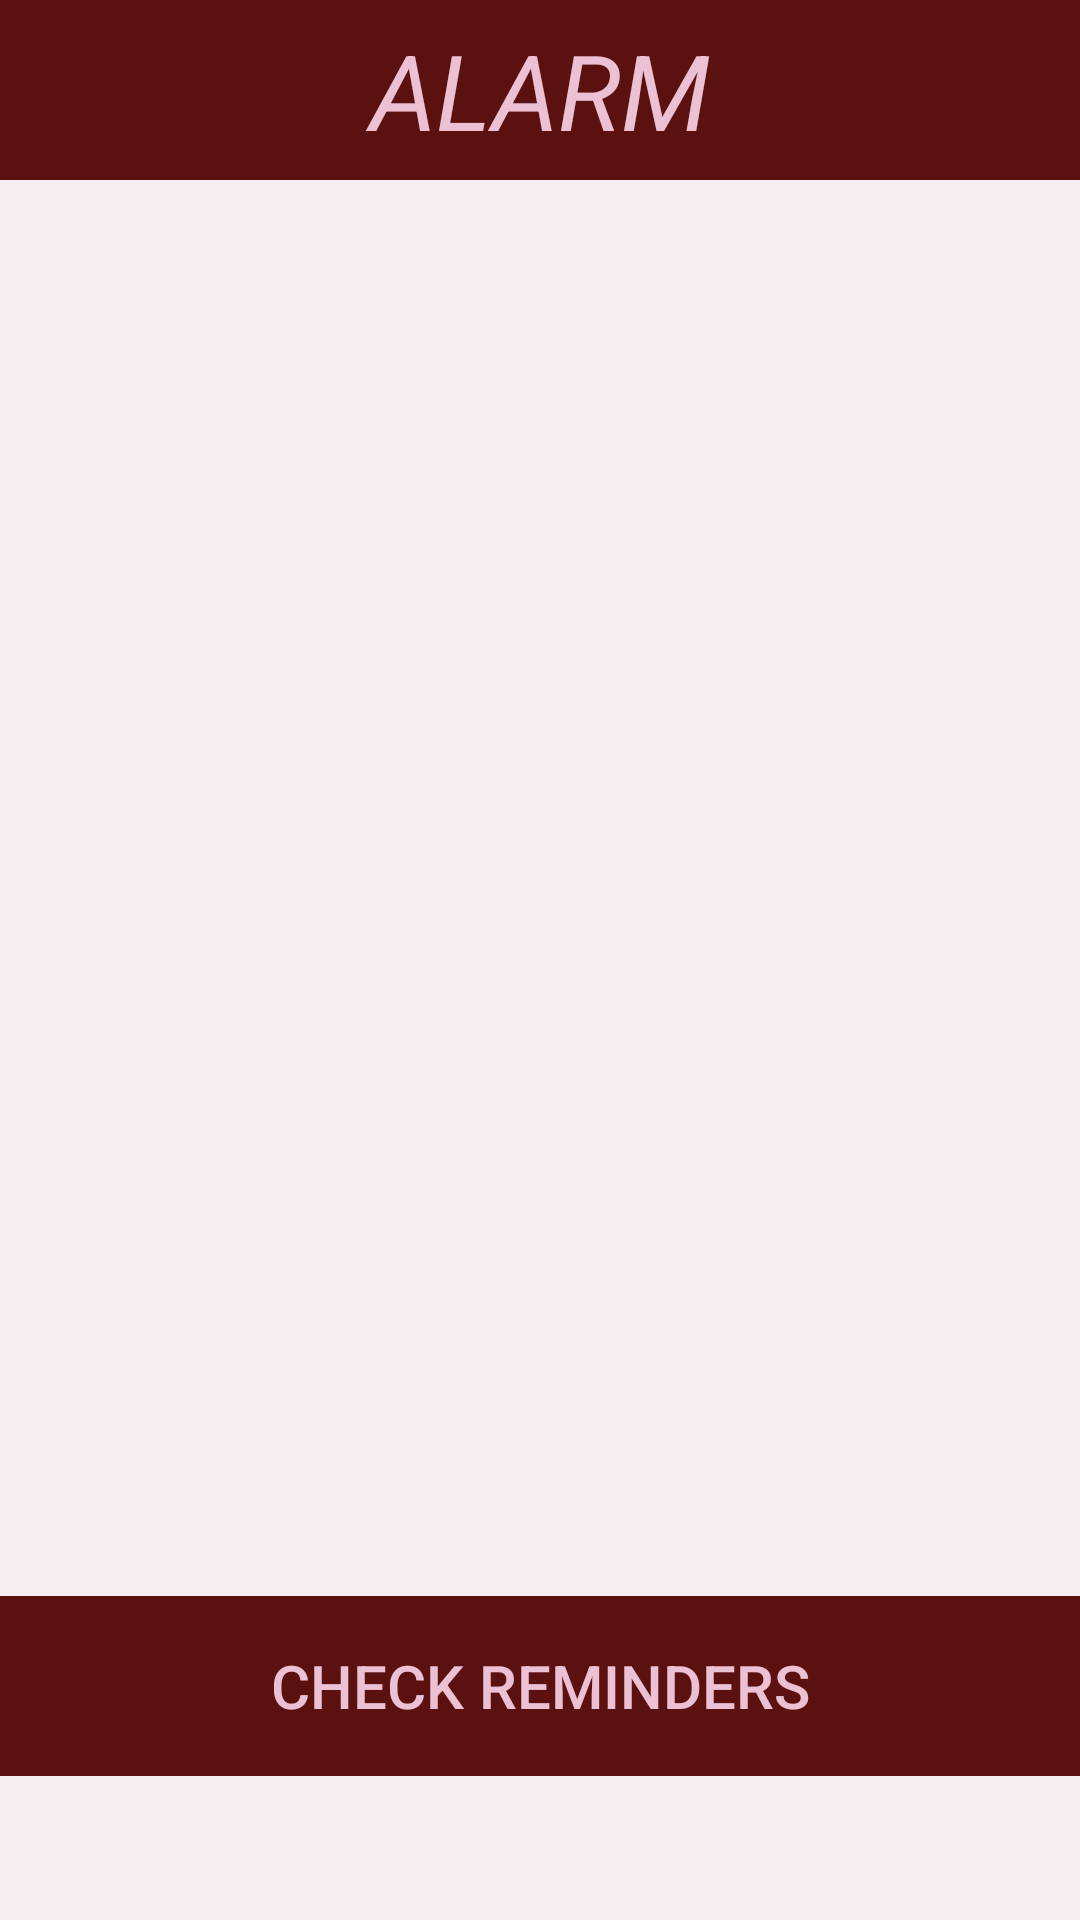

Write the Android layout XML for this screen, with the resource values it uses.
<!-- AndroidManifest.xml: application theme AppTheme -->
<!-- res/layout/activity_alarm.xml -->
<LinearLayout xmlns:android="http://schemas.android.com/apk/res/android"
    xmlns:tools="http://schemas.android.com/tools"
    style="@style/main_style"
    android:background="#f6edf1"
    android:gravity="center|top"
    android:orientation="vertical"
    tools:context=".MainActivity">


    <LinearLayout
        style="@style/top_view"
        android:gravity="center"
        android:orientation="horizontal">

        <TextView
            android:id="@+id/alarm_note_title"
            android:layout_width="300dp"
            android:layout_height="match_parent"
            android:layout_marginRight="15dp"
            android:gravity="center"
            android:paddingLeft="15dp"
            android:text="ALARM"
            android:textColor="#ecc1d4"
            android:textSize="35dp"
            android:textStyle="italic" />

    </LinearLayout>

    <ListView
        android:id="@+id/list_alarmss_list_view"
        android:layout_width="match_parent"
        android:layout_height="432dp"
        android:layout_margin="20dp"></ListView>

    <LinearLayout
        style="@style/bottom_linear"
        android:gravity="center">

        <Button
            android:id="@+id/stopAlarm"
            style="@style/button"
            android:layout_width="match_parent"
            android:text="@string/stop_alarm" />

    </LinearLayout>

</LinearLayout>
<!-- resources referenced by this layout -->
<resources>
  <string name="stop_alarm">check reminders</string>
  <style name="bottom_linear">
          <item name="android:layout_width">match_parent</item>
          <item name="android:layout_height">60dp</item>
          <item name="android:orientation">horizontal</item>
          <item name="android:background">#5c1111</item>
      </style>
  <style name="button">
          <item name="android:layout_height">match_parent</item>
          <item name="android:gravity">center</item>
          <item name="android:background">#5c1111</item>
          <item name="android:textColor">#ecc1d4</item>
          <item name="android:textSize">20dp</item>
      </style>
  <style name="main_style">
          <item name="android:layout_width">match_parent</item>
          <item name="android:layout_height">match_parent</item>
          <item name="android:background">#ecc1d4</item>
      </style>
  <style name="top_view">
          <item name="android:layout_width">match_parent</item>
          <item name="android:layout_height">60dp</item>
          <item name="android:gravity">center</item>
          <item name="android:background">#5c1111</item>
          <item name="android:textColor">#ecc1d4</item>
          <item name="android:textStyle">italic</item>
          <item name="android:textSize">35dp</item>
      </style>
  <style name="AppTheme" parent="Theme.AppCompat.Light.DarkActionBar">
          
      </style>
</resources>
